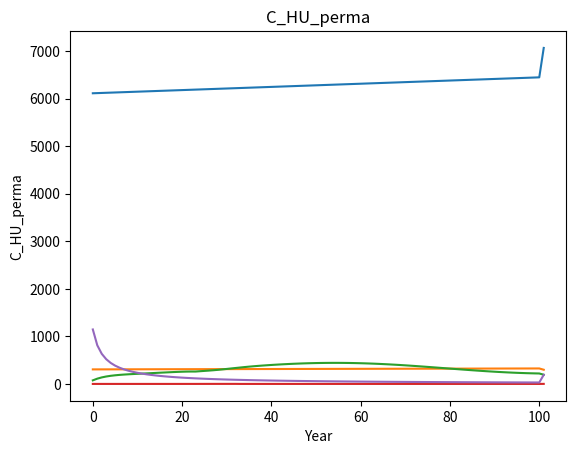

This chart was generated by the following Python code:
# -*- coding: utf-8 -*-
"""
Created on Wed Feb 14 14:48:57 2024

@author: shang
"""

import pandas as pd
import matplotlib.pyplot as plt
import math
from scipy.interpolate import interp1d

def table_function_series(table_function_dict, s):
    # Erzeugen einer pandas.Series mit Zeit der Sim im Index
    # Stützpunkte durch Dictionary gegeben. Rest Interpoliert.
    tbf = pd.Series(index=s, dtype='float64')
    for key, value in table_function_dict.items():
        tbf[key] = value
    tbf.loc[sim_start:min(table_function_dict.keys())].backfill(inplace=True)
    tbf.loc[max(table_function_dict.keys()):sim_end].ffill(inplace=True)
    tbf.interpolate(method = 'index', inplace=True)
    return tbf

## Base Parameters
sim_start = 0
sim_end = 100
delta_t = 1
sim_length = sim_end - sim_start + delta_t # inklusive start and end
unit = "Years"
iterations = int(sim_length/delta_t)

## TIME-DEPENDENT PARAMETERS
## 7-YEAR CYCLE


## Species for crop rotation
class crop:
    def __init__(self, Y_max, N_uptake_unit, harvest_unit, straw, residue_max, CN_ratio, N_residue, N_fix, fert_org):
        # Max yield measured in OTS [kgOTS/(ha*a)]
        # Specific Nitrogen uptake [kgN/kgOTS]
        # Specific mass of harvested crop [kg/(kgOTS)]
        # Mass of straw and herb(?) [kgOTS/(ha*a)]
        # Max mass of crop residue [kgOTS/(ha*a)]
        # C/N ratio of straw and herb [-]
        # Max mass of nitrogen in crop residue [kgN/(ha*a)]
        # Specific Nitrogen fixation of crops [kgN/kgOTS]
        # Organic fertilizer pp.300-301 [kg/ha]
        self.Y_max = Y_max
        self.N_uptake_unit = N_uptake_unit
        self.harvest_unit = harvest_unit
        self.straw = straw
        self.residue_max = residue_max
        self.CN_ratio = CN_ratio
        self.N_residue = N_residue
        self.N_fix = N_fix
        self.fert_org = fert_org
grain =     crop(6500, 0.029, 1.15, 7700, 1700, 80, 17, 0,      13.3)
maize =     crop(7800, 0.032, 1.15, 8600, 2000, 55, 20, 0,      0) # no fert data
potato =    crop(9000, 0.031, 5.56, 6000, 1000, 30, 25, 0,      44)
beet =      crop(9800, 0.035, 7.14, 6000, 1000, 30, 25, 0,      0) # no fert data
peas =      crop(4400, 0.075, 1.14, 6000, 2300, 15, 53, 6.8E-02,6.7)
rapeseed =  crop(3600, 0.060, 1.11, 6900, 1300, 30, 30, 0,      0) # no fert data
clover =    crop(7000, 0.029, 1.14, 0,    4000, 15, 75, 0.025,  17)
grass =     crop(5200, 0.023, 1.15, 0,    4000, 50, 30, 0,      0) # no fert data


## Constant Simulation Parameters (Umweltdynamik, p302)
soildepth = 0.2         # SOIL [m]
OM_insoil = 0.04        # OGMTR [-]
HU_last_inOM = 0.75     # HFRAC [-]
C_OM_ini = 0.04
Navai_ini = 50          # NV [kg/ha]
CN_ratio = 20           # CN ratio of nutrious humus
NOx = 25                # NAT [kg/(ha*a)]
erosion = 5             # EROS, data from FARM model [t/(ha*a)]
planttime = 15          # GT, plant time of crops [week], line 106
harvesttime =32         # RP, harvest time [week], line 106, different from FEUCHT model
cut1 = 23               # time of the first cut, assumed
WILT = 1                # HUMUS model p.308 line 106
MANUR = 15              # assumed
COMPOST = 10            # assumed
Y_OTS_mk = 0            # mark value of yield, measured by OTS [kg/(ha*a)]
straw_remain = 0.1      # STRAW, share of straw remained in the field [-]

#fert = (clover.fert_org*2+potato.fert_org+grain.fert_org+peas.fert_org+6.7*2)/7
fert = 0

# YMAX NSP YSP SMAX RMAX CSTR MXRES NFIX
Y_max_total = (clover.Y_max * 2 + potato.Y_max + grain.Y_max * 3 + peas.Y_max) / 7
N_uptake_unit_total = (clover.N_uptake_unit * 2 + potato.N_uptake_unit + grain.N_uptake_unit * 3 + peas.N_uptake_unit) / 7
harvest_unit_total = (clover.harvest_unit * 2 + potato.harvest_unit + grain.harvest_unit * 3 + peas.harvest_unit) / 7
straw_total = (clover.straw * 2 + potato.straw + grain.straw * 3 + peas.straw) / 7
residue_max_total = (clover.residue_max * 2 + potato.residue_max + grain.residue_max * 3 + peas.residue_max) / 7
CN_ratio_total = (clover.CN_ratio * 2 + potato.CN_ratio + grain.CN_ratio * 3 + peas.CN_ratio) / 7
N_residue_total = (clover.N_residue * 2 + potato.N_residue + grain.N_residue * 3 + peas.N_residue) / 7
N_fix_total = (clover.N_fix * 2 + potato.N_fix + grain.N_fix * 3 + peas.N_fix) / 7
fert_org_total = (clover.fert_org * 2 + potato.fert_org + grain.fert_org * 3 + peas.fert_org) / 7


## Ordinary Table Functions
# Influence of C/N on decomposition, N/C on DECAYF
NC_x = [0, 0.01, 0.025, 0.033, 0.04, 0.05, 1] #  N/C
decay_y = [0, 0.05, 0.25, 0.5, 0.9, 1.0, 1.0] # DECAYF
decay_tbf = interp1d(NC_x, decay_y,'linear') 
# Influence of C/N on N transfer, N/C on TRANSF
NC_x = [0, 0.01, 0.025, 0.033, 0.04, 0.05, 1] # N/C
Ntrans_y = [1, 0.95, 0.75, 0.5, 0.1, 0, 0] # TRANSF
Ntrans_tbf = interp1d(NC_x, Ntrans_y,'linear') 
# Influence of N on crop growth
NIR_x = [0, 0.2, 0.35, 0.5, 1, 2, 3, 5, 10] # NIR
growth_y = [0, 0.2, 0.5, 0.8, 1, 0.9, 0.4, 0.1, 0] # HUNG
growth_tbf = interp1d(NIR_x, growth_y,'linear') 
# Influence of OM content on N leaching
OM_x = [0, 0.05, 0.1, 1] # OGMTR
Nleach_y = [1, 0.5, 0.2, 0.1] # RC
Nleach_tbf = interp1d(OM_x, Nleach_y,'linear') 


## Create simulation timeline and initialize integrators (stock variables)
sim_series = pd.Series(range(iterations)) # Range is exclusive of end
sim_series = pd.Series(range(iterations), index=sim_series)


## Initialize integrators
# CARB, C in OM [kg/ha]
# NOM, N in nutritious humus [kg/ha]
# NV, N available [kg/ha]
# RBIOM, relative biomass [-]
# CHUM, C in permanent humus [kg/ha]

C_OM = pd.Series(index=sim_series.index, dtype='O')
N_HU_nutri = pd.Series(index=sim_series.index, dtype='O')
Navai = pd.Series(index=sim_series.index, dtype='O')
biomass_rel = pd.Series(index=sim_series.index, dtype='O')
C_HU_perma = pd.Series(index=sim_series.index, dtype='O')

C_OM.iloc[0] = 0                        # assign value in the loop
N_HU_nutri.iloc[0] = 0                  # assign value in the loop
Navai.iloc[0] = Navai_ini
biomass_rel.iloc[0] = 0.01
C_HU_perma.iloc[0] = 0                  # assign value in the loop



## Step through timeline
for i in sim_series.index:
    # 1st stage variables (variable in stage n requires >=1 variable from stage n-1 to calculate)
    HU_nutri_insoil = OM_insoil*(1-HU_last_inOM)            # OMTR=OGMTR*(1-HFRAC) 
    C_OM[i] = HU_nutri_insoil*soildepth*10000*650*0.47      # CARB_1=OMTR*SOIL*10000*650*0.47
    C_HU_perma[i] = C_OM[i]*HU_last_inOM*(1-HU_last_inOM)   # CHUM=CARB_1*HFRAC/(1-HFRAC)
    N_HU_nutri[i] = C_OM[i]/CN_ratio                        # NOM_1=CARB_1/CN
    Navai[i] = Navai[i] + fert + NOx                        # NV=NV+FERT+NAT
    if i == cut1:
        Y_max_total = Y_max_total/2
        print("cut1 is done")
    Y_OTS = biomass_rel[i]*Y_max_total                      # YD_1=RBIOM*YMAX
    erosion_rel = erosion/(soildepth*10000*1600)            # ELOSS=EROS/(SOIL*10000*1600)
    CMANUR=MANUR*0.225*0.47
    NMANUR=CMANUR/20
    CCOMP=COMPOST*.75*.5*.47
    NCOMP=CCOMP/15
    C_OM[i] = C_OM[i]+CMANUR+CCOMP                          # CARB_2 = CARB_1+CMANUR+CCOMP
    N_HU_nutri[i] = N_HU_nutri[i]+NMANUR+NCOMP              # NOM_2=NOM_1+NMANUR+NCOMP
    
    
    # 2nd stage variables
    HU_last_loss = C_HU_perma[i]*(0.02+erosion_rel)                 # HLOSS=CHUM*(0.02+ELOSS)
    Navai_rel = Navai[i]/(Y_max_total*N_uptake_unit_total)          # NIR=NV/(YMAX*NSP)
    biomass = (Y_OTS/Y_max_total)*(Y_max_total+straw_total+residue_max_total) 
                                                                    # BIOM=(YD_1/YMAX)*(YMAX+SMAX+RMAX)
                                                                    
                                                                    
    # 3rd stage variables
    CN_ratio = C_OM[i]/N_HU_nutri[i]                                # CN=CARB_2/NOM_2
    OM_insoil = (C_OM[i]+C_HU_perma[i])/(soildepth*10000*650*0.47)  # OGMTR=(CARB_2+CHUM)/(SOIL*10000*650*0.47)
    HUNG = growth_tbf(Navai_rel)                                    # HUNG_tbf
    if i<planttime or i>harvesttime:
        cropgrowth_rel = 0                                          # RGPLANT
    else:
        cropgrowth_rel = (25*(20/52)/(harvesttime-planttime))*biomass_rel[i]*(1-biomass_rel[i])*WILT*HUNG
                                                                    # RGPLANT=(25*(20/52)/(RP-GT))*RBIOM*(1-RBIOM)*WILT*HUNG
    cropgrowth = cropgrowth_rel*Y_max_total                         # GPLANT=RGPLANT*YMAX
    N_uptake_crop = cropgrowth*(N_uptake_unit_total-N_fix_total)    # RNUP=GPLANT*(NSP-NFIX)
    
    
    # 4th stage variables
    DECAYF = decay_tbf(1/CN_ratio)                                  # DECAYF_tbf
    RDECAY=0.2*DECAYF*C_OM[i]*(1+0.5*math.sin(6.28*(i/100-0.25)))   # RDECAY=0.2*DECAYF*CARB_2*(1+0.5*SIN(6.28*(T-0.25)))
    TRANSF = Ntrans_tbf(1/CN_ratio)                                 # TRANSF_tbf
    N_transfer = TRANSF*Navai[i]                                    # RTRANSF=TRANSF*NV  
    RC = Nleach_tbf(OM_insoil)                                      # RC_tbf
    N_leach = 0.3*Navai[i]*RC                                       # RLEACH=0.3*NV*RC
    
    
    # Updates (set initial values for the next loop)
    HU_last_inOM = C_HU_perma[i]/(C_HU_perma[i]+C_OM[i])                # HFRAC_up=CHUM/(CHUM+CARB_2)
    C_OM[i+1] = C_OM[i]-delta_t*(RDECAY+erosion_rel*C_OM[i])            # CARB_up=CARB_2-DT*(RDECAY+ELOSS*CARB_2)
    C_HU_perma[i+1] = C_HU_perma[i]+delta_t*(RDECAY*0.25-HU_last_loss)  # CHUM_up=CHUM+DT*(RDECAY*0.25-HLOSS)
    biomass_rel[i+1] = biomass_rel[i]+delta_t*cropgrowth_rel            # RBIOM_up=RBIOM+DT*RGPLANT
    if cut1>0.1 and abs(i-cut1)<0.5*delta_t:
        biomass_rel[i] = 0.1                                            # RBIOM_up
        Y_OTS_mk1 = Y_OTS_mk
        Y_OTS_mk = 0.0
    if i>harvesttime:
        biomass_rel[i] = 0.01                                           # RBIOM_up
    Y_OTS = biomass_rel[i]*Y_max_total                                  # YD_2=RBIOM_up*YMAX
    if Y_OTS > Y_OTS_mk:
        Y_OTS_mk = Y_OTS                                                # YL=YD_2
    Navai[i+1] = Navai[i]+delta_t*(RDECAY/CN_ratio-N_transfer-N_uptake_crop-N_leach)
                                                                        # NV_up=NV+DT*(RDECAY/CN-RTRANSF-RNUP-RLEACH)
    N_HU_nutri[i+1] = N_HU_nutri[i]+delta_t*N_transfer-(RDECAY/CN_ratio)-erosion_rel*(C_OM[i]/CN_ratio)
                                                                        # NOM_up=NOM_2+DT*RTRANSF-(RDECAY/CN)-ELOSS*CARB_up/CN)            
    if i>harvesttime:
        C_OM[i+1] = C_OM[i+1]+0.47*(Y_OTS_mk/Y_max_total)*(straw_remain*straw_total+residue_max_total)
                                                                        #CARB_up=CARB_up+0.47*(YL/YMAX)*(STRAW*SMAX+RMAX)
        N_HU_nutri[i+1] = N_HU_nutri[i+1]+0.47*(Y_OTS_mk/Y_max_total)*(straw_remain*straw_total/N_residue_total)+(Y_OTS_mk/Y_max_total)*N_fix_total
                                                                        #NOM_up=NOM_3+0.47*(YL/YMAX)*(STRAW*SMAX/CSTR)+(YL/YMAX)*MXRES

    
## Static visualization
x_axis = sim_series
plt.plot(C_OM.index, C_OM)
plt.xlabel('Year')
plt.ylabel('C_OM') 
plt.title('C_OM')
plt.show()

plt.plot(N_HU_nutri.index, N_HU_nutri)
plt.xlabel('Year')
plt.ylabel('N_HU_nutri') 
plt.title('N_HU_nutri')
plt.show()

plt.plot(Navai.index, Navai)
plt.xlabel('Year')
plt.ylabel('Navai') 
plt.title('Navai')
plt.show()

plt.plot(biomass_rel.index, biomass_rel)
plt.xlabel('Year')
plt.ylabel('biomass_rel') 
plt.title('biomass_rel')
plt.show()

plt.plot(C_HU_perma.index, C_HU_perma)
plt.xlabel('Year')
plt.ylabel('C_HU_perma') 
plt.title('C_HU_perma')
plt.show()


